Photos from the image-classification dataset "POTATO LEAF DATA" in the GitHub repository shubh1215/PotatoDiseaseAI_SmartStorageSystem. Its 3 classes are: potato early blight leaf, potato healthy leaf, potato late blight leaf.

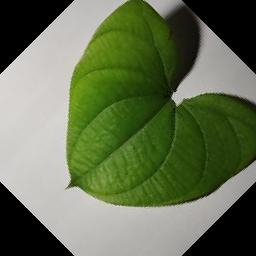
Label: potato healthy leaf

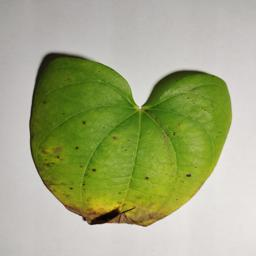
Label: potato early blight leaf

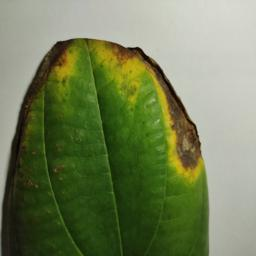
Label: potato late blight leaf

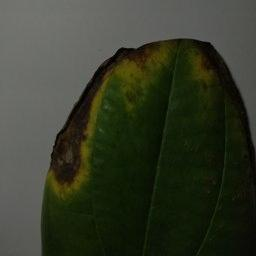
Label: potato late blight leaf

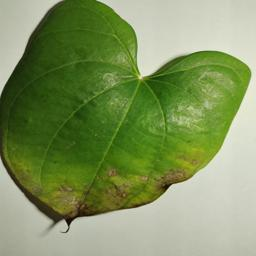
Label: potato early blight leaf

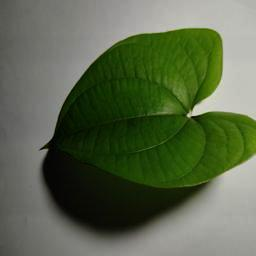
Label: potato healthy leaf
